3-way image classification set "BirdTerrainData" from GitHub (Max-Highsmith/TerrainClassifier); label vocabulary: land, mixed terrain, water.

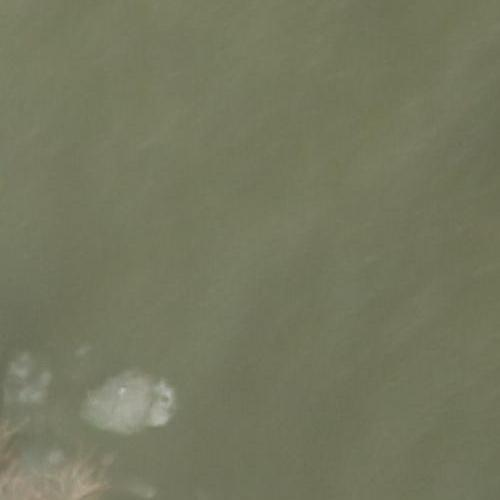
Label: mixed terrain

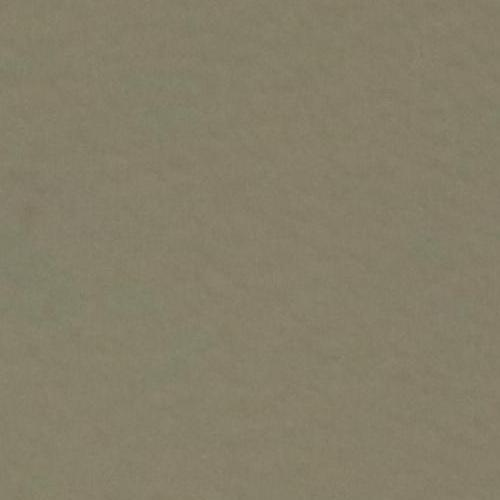
Label: water

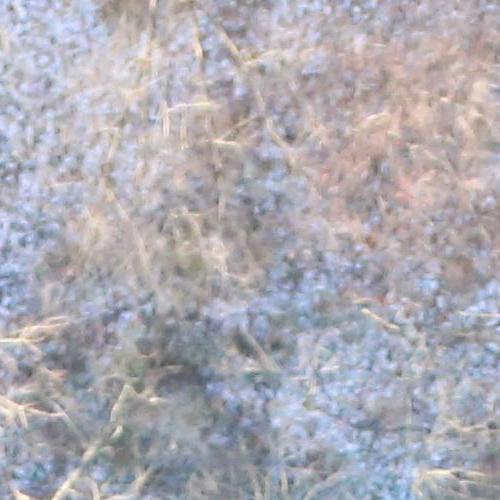
Label: land

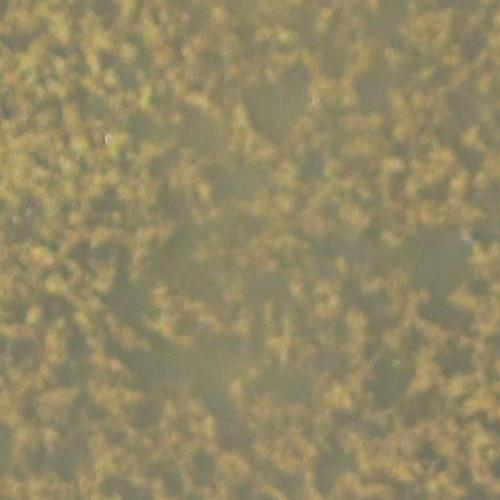
Label: mixed terrain

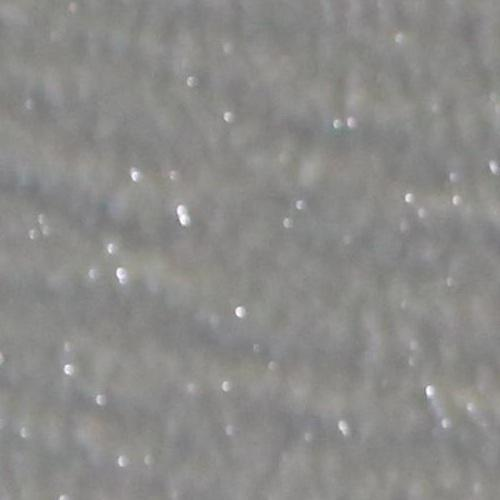
Label: water

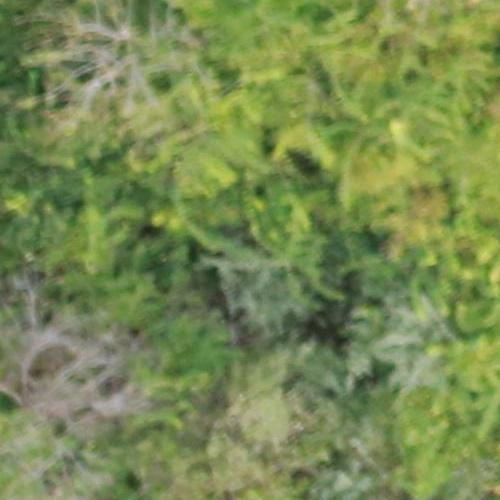
Label: land
